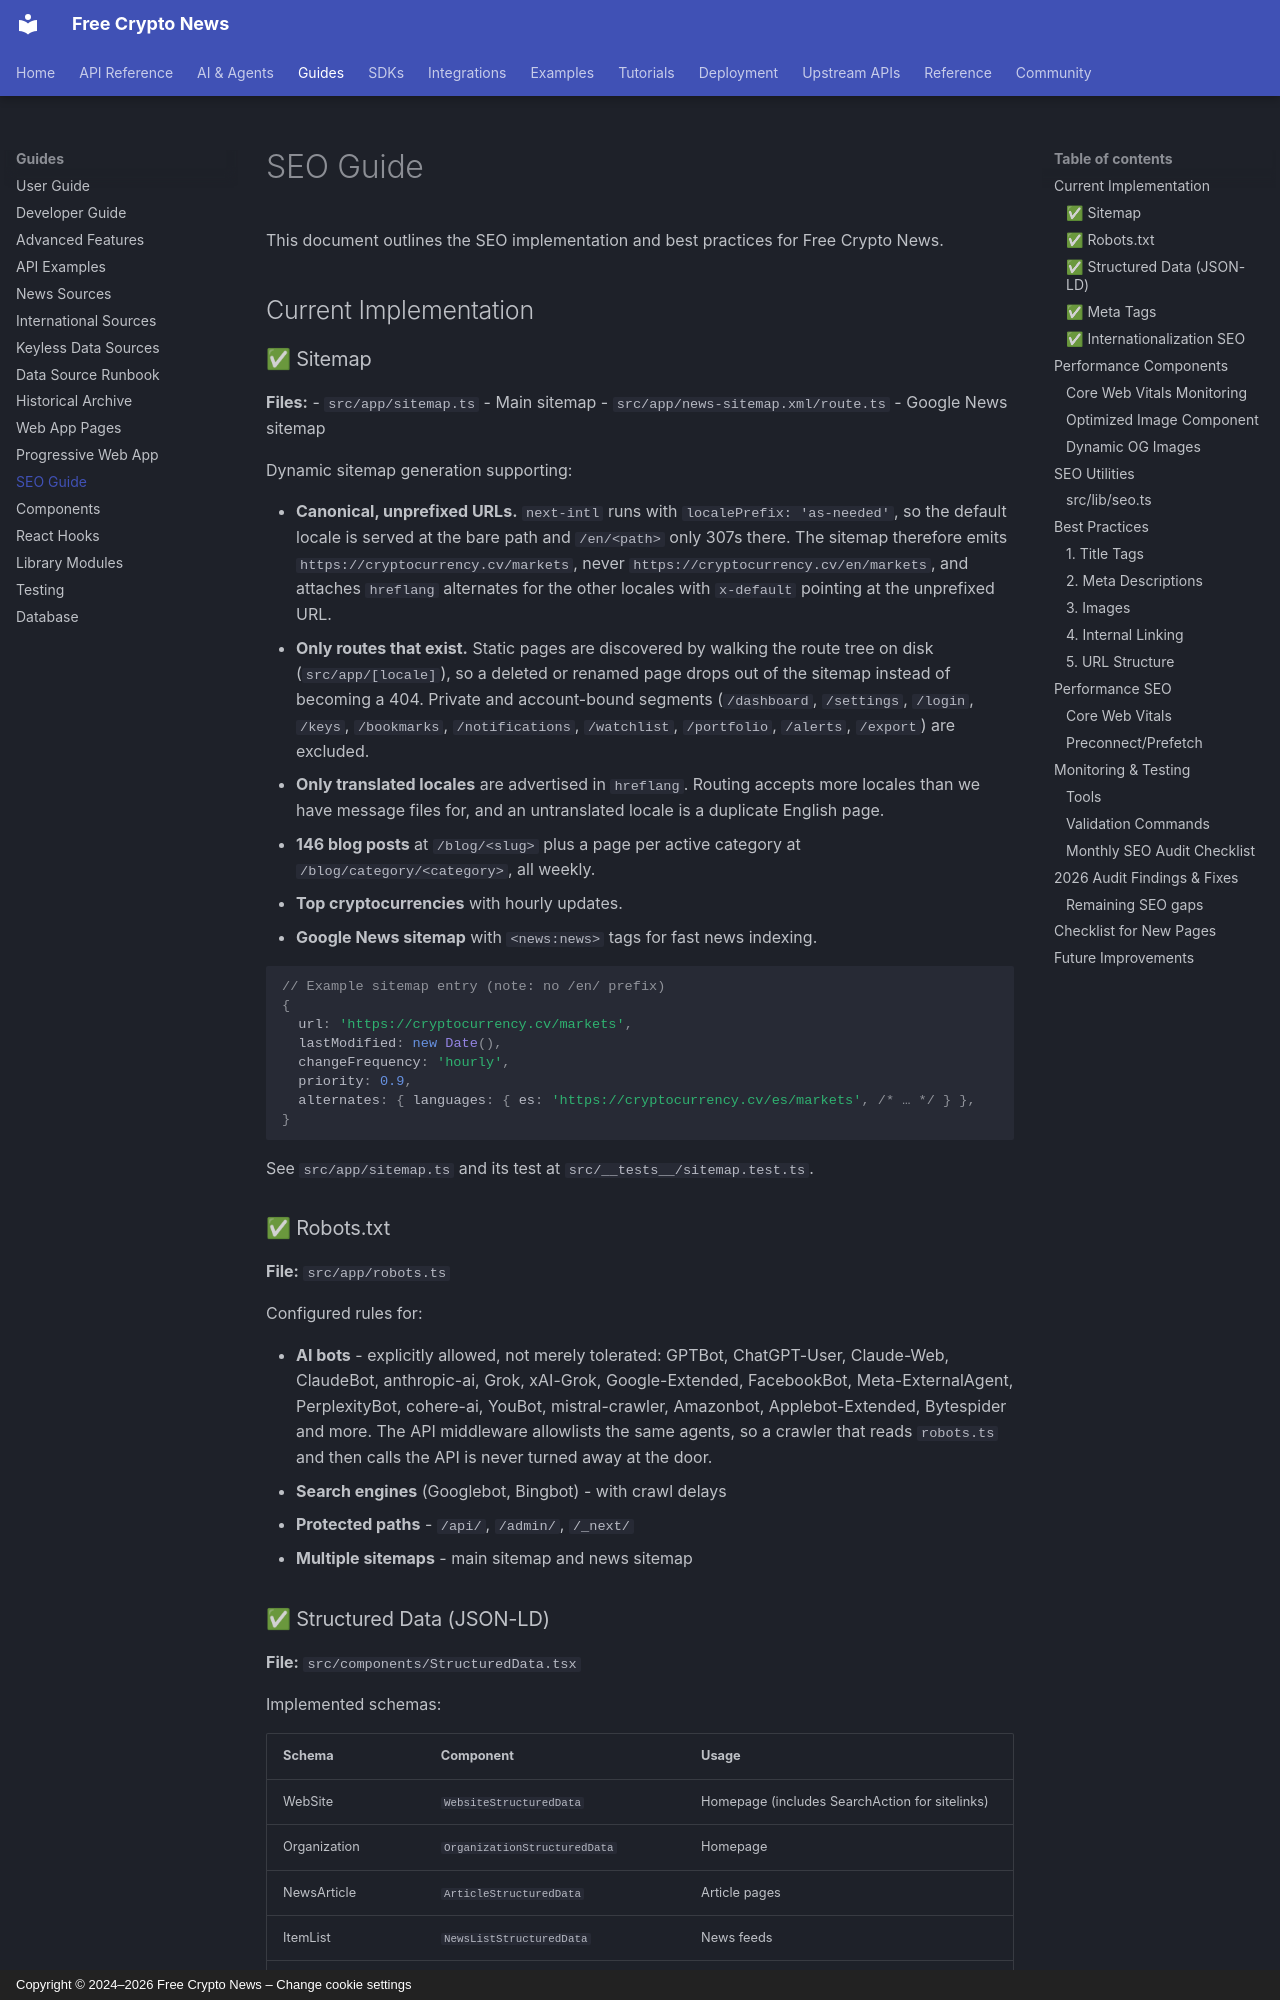

repository: nirholas/cryptocurrency.cv · page: SEO/index.html · generator: mkdocs · copyright: Copyright © 2024–2026 Free Crypto News – Change cookie settings

# SEO Guide

This document outlines the SEO implementation and best practices for Free Crypto News.

## Current Implementation

### ✅ Sitemap

**Files:** 
- `src/app/sitemap.ts` - Main sitemap
- `src/app/news-sitemap.xml/route.ts` - Google News sitemap

Dynamic sitemap generation supporting:

- **Canonical, unprefixed URLs.** `next-intl` runs with `localePrefix: 'as-needed'`,
  so the default locale is served at the bare path and `/en/<path>` only 307s
  there. The sitemap therefore emits `https://cryptocurrency.cv/markets`, never
  `https://cryptocurrency.cv/en/markets`, and attaches `hreflang` alternates for
  the other locales with `x-default` pointing at the unprefixed URL.
- **Only routes that exist.** Static pages are discovered by walking the route
  tree on disk (`src/app/[locale]`), so a deleted or renamed page drops out of
  the sitemap instead of becoming a 404. Private and account-bound segments
  (`/dashboard`, `/settings`, `/login`, `/keys`, `/bookmarks`, `/notifications`,
  `/watchlist`, `/portfolio`, `/alerts`, `/export`) are excluded.
- **Only translated locales** are advertised in `hreflang`. Routing accepts more
  locales than we have message files for, and an untranslated locale is a
  duplicate English page.
- **146 blog posts** at `/blog/<slug>` plus a page per active category at
  `/blog/category/<category>`, all weekly.
- **Top cryptocurrencies** with hourly updates.
- **Google News sitemap** with `<news:news>` tags for fast news indexing.

```typescript
// Example sitemap entry (note: no /en/ prefix)
{
  url: 'https://cryptocurrency.cv/markets',
  lastModified: new Date(),
  changeFrequency: 'hourly',
  priority: 0.9,
  alternates: { languages: { es: 'https://cryptocurrency.cv/es/markets', /* … */ } },
}
```

See `src/app/sitemap.ts` and its test at `src/__tests__/sitemap.test.ts`.

### ✅ Robots.txt

**File:** `src/app/robots.ts`

Configured rules for:

- **AI bots** - explicitly allowed, not merely tolerated: GPTBot, ChatGPT-User,
  Claude-Web, ClaudeBot, anthropic-ai, Grok, xAI-Grok, Google-Extended,
  FacebookBot, Meta-ExternalAgent, PerplexityBot, cohere-ai, YouBot,
  mistral-crawler, Amazonbot, Applebot-Extended, Bytespider and more. The API
  middleware allowlists the same agents, so a crawler that reads `robots.ts` and
  then calls the API is never turned away at the door.
- **Search engines** (Googlebot, Bingbot) - with crawl delays
- **Protected paths** - `/api/`, `/admin/`, `/_next/`
- **Multiple sitemaps** - main sitemap and news sitemap
